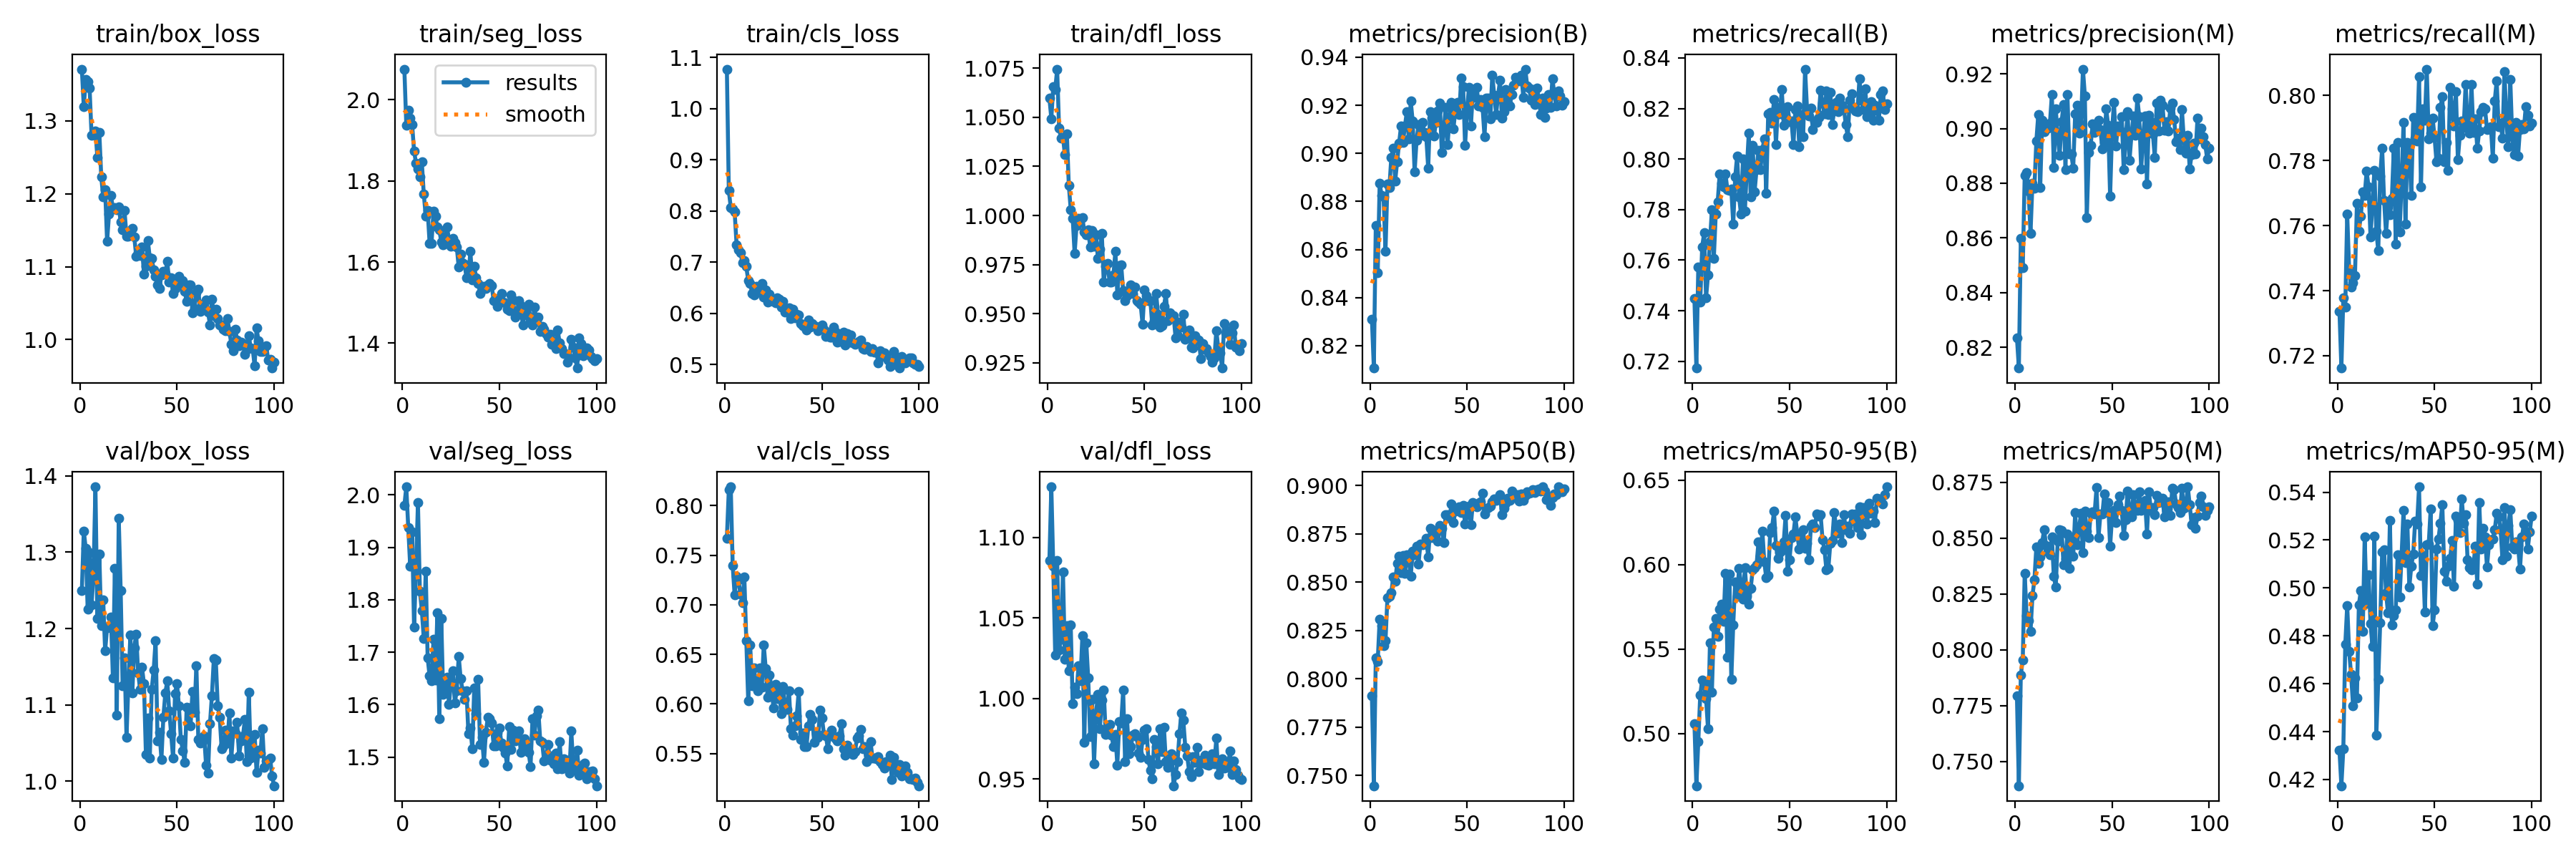

The data file committed next to this chart (first rows):
epoch, time, train/box_loss, train/seg_loss, train/cls_loss, train/dfl_loss, metrics/precision(B), metrics/recall(B), metrics/mAP50(B), metrics/mAP50-95(B), metrics/precision(M), metrics/recall(M), metrics/mAP50(M), metrics/mAP50-95(M), val/box_loss, val/seg_loss, val/cls_loss, val/dfl_loss, lr/pg0, lr/pg1, lr/pg2
1, 26.75, 1.371, 2.076, 1.077, 1.06, 0.831, 0.7447, 0.7913, 0.506, 0.8235, 0.7337, 0.7793, 0.4322, 1.25, 1.979, 0.7672, 1.085, 0.0006617, 0.0006617, 0.0006617
2, 49.68, 1.319, 1.938, 0.8399, 1.049, 0.8107, 0.7173, 0.7447, 0.4692, 0.8124, 0.7162, 0.7391, 0.4174, 1.328, 2.015, 0.816, 1.131, 0.001315, 0.001315, 0.001315
3, 73.35, 1.356, 1.974, 0.807, 1.066, 0.8701, 0.7574, 0.8109, 0.4951, 0.8597, 0.7379, 0.7887, 0.4327, 1.305, 1.938, 0.8189, 1.082, 0.001956, 0.001956, 0.001956
4, 95.65, 1.354, 1.955, 0.8039, 1.064, 0.8503, 0.7434, 0.8092, 0.523, 0.849, 0.7349, 0.7956, 0.4764, 1.226, 1.864, 0.7393, 1.027, 0.001941, 0.001941, 0.001941
5, 119.6, 1.345, 1.939, 0.7987, 1.075, 0.8875, 0.7653, 0.8308, 0.5319, 0.8829, 0.7635, 0.8342, 0.4928, 1.299, 1.929, 0.7099, 1.086, 0.001921, 0.001921, 0.001921
6, 143.4, 1.28, 1.874, 0.7343, 1.044, 0.8826, 0.7708, 0.8274, 0.5289, 0.8838, 0.7465, 0.8153, 0.4734, 1.231, 1.748, 0.729, 1.03, 0.001901, 0.001901, 0.001901
7, 165.9, 1.281, 1.844, 0.7243, 1.039, 0.8819, 0.7451, 0.8171, 0.5207, 0.8771, 0.741, 0.8131, 0.4639, 1.27, 1.858, 0.7249, 1.037, 0.001881, 0.001881, 0.001881
8, 190.7, 1.286, 1.83, 0.7186, 1.04, 0.8593, 0.754, 0.8197, 0.5029, 0.8617, 0.7424, 0.8081, 0.4509, 1.386, 1.985, 0.7106, 1.078, 0.001861, 0.001861, 0.001861
9, 213.7, 1.25, 1.811, 0.6991, 1.031, 0.8872, 0.7674, 0.8418, 0.5537, 0.8801, 0.7446, 0.8243, 0.4626, 1.213, 1.816, 0.7019, 1.024, 0.001842, 0.001842, 0.001842
10, 236.2, 1.284, 1.847, 0.7031, 1.042, 0.8857, 0.7798, 0.8429, 0.5243, 0.8783, 0.7667, 0.8312, 0.4542, 1.298, 1.78, 0.7277, 1.045, 0.001822, 0.001822, 0.001822
11, 259.2, 1.223, 1.768, 0.6916, 1.015, 0.8984, 0.7607, 0.8446, 0.5632, 0.8955, 0.7583, 0.846, 0.4928, 1.204, 1.726, 0.664, 1.017, 0.001802, 0.001802, 0.001802
12, 282.1, 1.195, 1.714, 0.6645, 1.003, 0.9022, 0.7783, 0.8526, 0.568, 0.9051, 0.7628, 0.8386, 0.4989, 1.238, 1.855, 0.6029, 1.045, 0.001782, 0.001782, 0.001782
13, 304.9, 1.206, 1.728, 0.6587, 0.9987, 0.8886, 0.7831, 0.8503, 0.5577, 0.8784, 0.7704, 0.8415, 0.4818, 1.171, 1.689, 0.6595, 0.9968, 0.001762, 0.001762, 0.001762
14, 328, 1.135, 1.647, 0.6387, 0.9806, 0.8965, 0.794, 0.8598, 0.5738, 0.903, 0.7693, 0.8481, 0.5214, 1.201, 1.654, 0.6181, 1.007, 0.001743, 0.001743, 0.001743
15, 351.1, 1.172, 1.647, 0.6368, 0.9949, 0.9042, 0.7903, 0.8634, 0.5764, 0.8988, 0.7766, 0.8537, 0.4936, 1.203, 1.646, 0.6363, 1.003, 0.001723, 0.001723, 0.001723
16, 374.1, 1.197, 1.725, 0.6527, 0.9985, 0.9113, 0.7889, 0.8549, 0.5663, 0.9014, 0.772, 0.8468, 0.5055, 1.215, 1.725, 0.6187, 1.02, 0.001703, 0.001703, 0.001703
17, 397.1, 1.18, 1.713, 0.6494, 0.9982, 0.9046, 0.7942, 0.8639, 0.5947, 0.9002, 0.7565, 0.8438, 0.4851, 1.135, 1.647, 0.6132, 1.011, 0.001683, 0.001683, 0.001683
18, 420.5, 1.181, 1.687, 0.642, 0.999, 0.9113, 0.7877, 0.8545, 0.5455, 0.902, 0.7664, 0.8424, 0.4756, 1.279, 1.776, 0.6362, 1.039, 0.001663, 0.001663, 0.001663
19, 443.6, 1.178, 1.68, 0.6581, 0.9917, 0.9174, 0.7875, 0.8643, 0.5945, 0.9124, 0.777, 0.8505, 0.5215, 1.086, 1.573, 0.6165, 0.9729, 0.001644, 0.001644, 0.001644
20, 466.8, 1.182, 1.65, 0.6318, 0.9901, 0.9061, 0.7881, 0.8614, 0.5322, 0.8859, 0.7583, 0.8328, 0.4384, 1.344, 1.764, 0.6596, 1.035, 0.001624, 0.001624, 0.001624
21, 489.8, 1.162, 1.643, 0.6457, 0.9928, 0.9219, 0.7743, 0.8531, 0.5645, 0.9073, 0.7523, 0.8282, 0.4618, 1.25, 1.619, 0.6359, 1.013, 0.001604, 0.001604, 0.001604
22, 513.4, 1.15, 1.662, 0.6216, 0.984, 0.9134, 0.7929, 0.8659, 0.5898, 0.8972, 0.7753, 0.8485, 0.4855, 1.125, 1.623, 0.6069, 0.9764, 0.001584, 0.001584, 0.001584
23, 537.4, 1.177, 1.687, 0.6369, 0.9923, 0.8922, 0.8012, 0.8643, 0.5812, 0.8901, 0.7838, 0.8539, 0.5151, 1.162, 1.653, 0.6291, 0.9993, 0.001564, 0.001564, 0.001564
24, 561.1, 1.142, 1.654, 0.6247, 0.9842, 0.9053, 0.785, 0.8685, 0.5978, 0.9024, 0.7678, 0.8535, 0.516, 1.057, 1.601, 0.616, 0.9596, 0.001545, 0.001545, 0.001545
25, 584.6, 1.142, 1.64, 0.6237, 0.9902, 0.9119, 0.7782, 0.8594, 0.5883, 0.9088, 0.7576, 0.838, 0.4981, 1.129, 1.642, 0.5961, 0.9899, 0.001525, 0.001525, 0.001525
26, 607.9, 1.15, 1.659, 0.6213, 0.978, 0.9074, 0.8, 0.8699, 0.5795, 0.8849, 0.7658, 0.8406, 0.4896, 1.192, 1.665, 0.6201, 1.003, 0.001505, 0.001505, 0.001505
27, 631.5, 1.153, 1.648, 0.6302, 0.9828, 0.9128, 0.7794, 0.8693, 0.5983, 0.9124, 0.7634, 0.8519, 0.5281, 1.116, 1.604, 0.6054, 0.9814, 0.001485, 0.001485, 0.001485
28, 655.2, 1.141, 1.637, 0.6276, 0.9909, 0.9088, 0.796, 0.8702, 0.5812, 0.8907, 0.7683, 0.8365, 0.4844, 1.175, 1.627, 0.6135, 0.9992, 0.001465, 0.001465, 0.001465
29, 679.1, 1.114, 1.587, 0.6124, 0.9661, 0.907, 0.8102, 0.8725, 0.5767, 0.8907, 0.7838, 0.8498, 0.4884, 1.193, 1.692, 0.5904, 1.005, 0.001446, 0.001446, 0.001446
30, 702.7, 1.119, 1.62, 0.623, 0.9742, 0.8939, 0.785, 0.8631, 0.5859, 0.8856, 0.7542, 0.8418, 0.4909, 1.142, 1.65, 0.6177, 0.9778, 0.001426, 0.001426, 0.001426
31, 726.5, 1.115, 1.599, 0.6032, 0.9755, 0.9174, 0.8055, 0.878, 0.597, 0.9054, 0.7855, 0.8613, 0.5139, 1.12, 1.627, 0.5956, 0.9812, 0.001406, 0.001406, 0.001406
32, 750.7, 1.127, 1.595, 0.6052, 0.9662, 0.9146, 0.7871, 0.8731, 0.598, 0.9086, 0.7581, 0.8469, 0.4962, 1.149, 1.609, 0.5944, 0.984, 0.001386, 0.001386, 0.001386
33, 774.2, 1.09, 1.562, 0.6114, 0.9661, 0.9073, 0.7957, 0.8739, 0.5997, 0.8982, 0.7732, 0.8545, 0.5132, 1.127, 1.626, 0.6133, 0.9772, 0.001366, 0.001366, 0.001366
34, 798, 1.101, 1.564, 0.59, 0.9697, 0.9129, 0.8033, 0.8768, 0.6134, 0.9014, 0.7916, 0.861, 0.5323, 1.035, 1.545, 0.5747, 0.9703, 0.001347, 0.001347, 0.001347
35, 821.8, 1.136, 1.626, 0.6075, 0.9818, 0.9175, 0.7957, 0.8711, 0.6049, 0.9217, 0.7604, 0.8436, 0.5106, 1.083, 1.556, 0.5687, 0.9777, 0.001327, 0.001327, 0.001327
36, 845.8, 1.112, 1.556, 0.5915, 0.9597, 0.921, 0.8037, 0.8794, 0.6199, 0.912, 0.7855, 0.8619, 0.5267, 1.031, 1.516, 0.5779, 0.9588, 0.001307, 0.001307, 0.001307
37, 869.5, 1.111, 1.589, 0.5981, 0.9744, 0.9004, 0.8081, 0.8779, 0.6017, 0.8675, 0.7841, 0.8532, 0.5005, 1.12, 1.633, 0.5881, 0.9856, 0.001287, 0.001287, 0.001287
38, 893.4, 1.096, 1.562, 0.5974, 0.9748, 0.9093, 0.7864, 0.8705, 0.5922, 0.8912, 0.7692, 0.8501, 0.509, 1.146, 1.583, 0.6129, 0.9846, 0.001267, 0.001267, 0.001267
39, 917.2, 1.087, 1.548, 0.5809, 0.9617, 0.9191, 0.8179, 0.885, 0.5935, 0.8939, 0.7931, 0.8611, 0.5141, 1.184, 1.648, 0.5639, 1.005, 0.001248, 0.001248, 0.001248
40, 941.1, 1.075, 1.523, 0.5754, 0.9566, 0.9036, 0.8183, 0.8849, 0.6188, 0.9018, 0.7869, 0.8616, 0.5279, 1.053, 1.525, 0.571, 0.9607, 0.001228, 0.001228, 0.001228
41, 965.4, 1.07, 1.535, 0.5752, 0.9593, 0.9152, 0.8142, 0.8832, 0.6219, 0.8985, 0.7861, 0.8609, 0.5266, 1.064, 1.538, 0.5572, 0.9875, 0.001208, 0.001208, 0.001208
42, 989.2, 1.089, 1.54, 0.567, 0.9615, 0.9213, 0.8235, 0.8906, 0.6315, 0.9009, 0.8058, 0.8725, 0.5423, 1.029, 1.49, 0.5568, 0.9656, 0.001188, 0.001188, 0.001188
43, 1013, 1.094, 1.534, 0.5869, 0.9645, 0.9102, 0.8057, 0.881, 0.6112, 0.9031, 0.7718, 0.8502, 0.505, 1.084, 1.548, 0.578, 0.9702, 0.001168, 0.001168, 0.001168
44, 1037, 1.091, 1.543, 0.5739, 0.9601, 0.9183, 0.8205, 0.8868, 0.6037, 0.8995, 0.7959, 0.8607, 0.5136, 1.115, 1.576, 0.5892, 0.9773, 0.001149, 0.001149, 0.001149
45, 1061, 1.107, 1.548, 0.5804, 0.9635, 0.9213, 0.8178, 0.8872, 0.607, 0.8926, 0.7923, 0.8607, 0.4899, 1.131, 1.573, 0.5844, 0.978, 0.001129, 0.001129, 0.001129
46, 1084, 1.079, 1.542, 0.5767, 0.9568, 0.9162, 0.8274, 0.8889, 0.6084, 0.8948, 0.8081, 0.8697, 0.5179, 1.092, 1.565, 0.5615, 0.9766, 0.001109, 0.001109, 0.001109
47, 1108, 1.085, 1.505, 0.5737, 0.9559, 0.9314, 0.8133, 0.886, 0.6133, 0.9071, 0.7866, 0.8618, 0.5185, 1.062, 1.522, 0.5702, 0.966, 0.001089, 0.001089, 0.001089
48, 1132, 1.064, 1.507, 0.566, 0.9549, 0.9277, 0.8166, 0.8898, 0.6293, 0.9012, 0.7883, 0.866, 0.5331, 1.03, 1.521, 0.5662, 0.9635, 0.001069, 0.001069, 0.001069
49, 1156, 1.07, 1.49, 0.5746, 0.9447, 0.9033, 0.8207, 0.88, 0.5961, 0.8753, 0.7931, 0.8462, 0.4841, 1.115, 1.545, 0.5935, 0.9748, 0.00105, 0.00105, 0.00105
50, 1180, 1.077, 1.511, 0.5773, 0.9622, 0.9181, 0.8147, 0.8848, 0.6031, 0.8992, 0.7871, 0.8596, 0.491, 1.128, 1.555, 0.5858, 0.9803, 0.00103, 0.00103, 0.00103
51, 1205, 1.086, 1.523, 0.5691, 0.959, 0.9275, 0.815, 0.8895, 0.6159, 0.9097, 0.7795, 0.8623, 0.5163, 1.098, 1.526, 0.5694, 0.9812, 0.00101, 0.00101, 0.00101
52, 1229, 1.074, 1.502, 0.5552, 0.9568, 0.9114, 0.8056, 0.8796, 0.6181, 0.8936, 0.7806, 0.8569, 0.5205, 1.055, 1.519, 0.5677, 0.9622, 0.0009902, 0.0009902, 0.0009902
53, 1253, 1.081, 1.5, 0.5639, 0.9568, 0.9255, 0.8197, 0.8911, 0.6282, 0.9011, 0.7963, 0.8649, 0.5271, 1.04, 1.507, 0.555, 0.9557, 0.0009704, 0.0009704, 0.0009704
54, 1276, 1.066, 1.483, 0.5539, 0.9442, 0.9233, 0.8211, 0.8902, 0.6182, 0.8996, 0.7996, 0.8687, 0.5348, 1.024, 1.483, 0.5681, 0.9502, 0.0009506, 0.0009506, 0.0009506
55, 1300, 1.052, 1.48, 0.5532, 0.9465, 0.9276, 0.805, 0.889, 0.609, 0.9043, 0.7797, 0.8623, 0.5069, 1.097, 1.558, 0.5735, 0.9745, 0.0009308, 0.0009308, 0.0009308
56, 1324, 1.075, 1.519, 0.5738, 0.9602, 0.9198, 0.8177, 0.891, 0.6141, 0.8849, 0.7855, 0.8511, 0.5029, 1.096, 1.515, 0.5671, 0.9701, 0.000911, 0.000911, 0.000911
57, 1347, 1.075, 1.507, 0.5629, 0.9496, 0.9223, 0.8088, 0.8916, 0.6205, 0.8954, 0.777, 0.8581, 0.5092, 1.073, 1.551, 0.5648, 0.9596, 0.0008912, 0.0008912, 0.0008912
58, 1371, 1.037, 1.464, 0.5433, 0.9433, 0.9193, 0.8356, 0.8962, 0.6095, 0.9062, 0.8025, 0.8711, 0.5123, 1.118, 1.531, 0.5625, 0.9814, 0.0008714, 0.0008714, 0.0008714
59, 1395, 1.042, 1.472, 0.545, 0.9439, 0.907, 0.8197, 0.8853, 0.6125, 0.8883, 0.7959, 0.8621, 0.5198, 1.09, 1.543, 0.5678, 0.967, 0.0008516, 0.0008516, 0.0008516
60, 1419, 1.064, 1.506, 0.5602, 0.9536, 0.923, 0.817, 0.8879, 0.6031, 0.8977, 0.7906, 0.8596, 0.5006, 1.151, 1.55, 0.5799, 0.9823, 0.0008318, 0.0008318, 0.0008318
... 40 more rows
